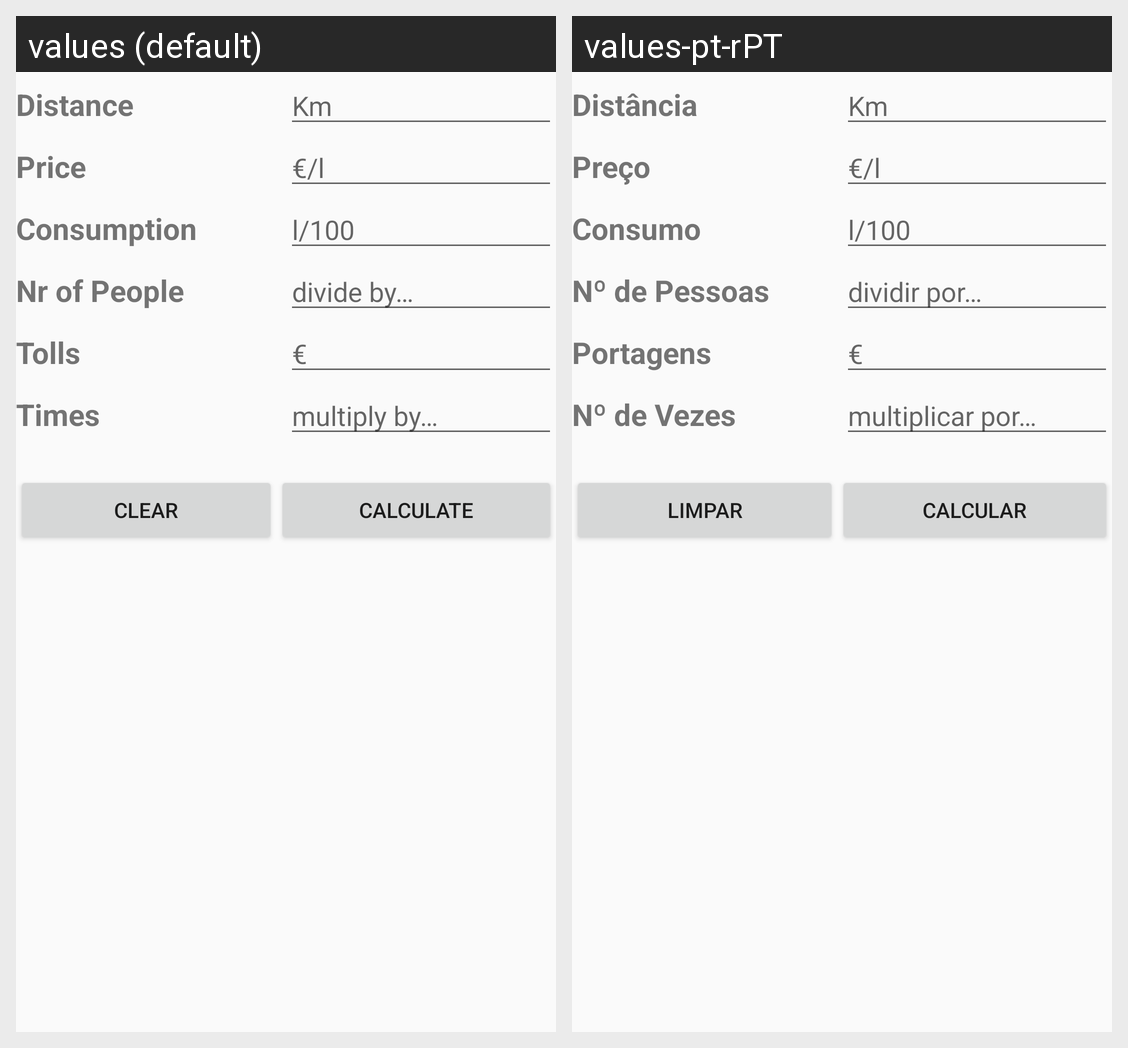

This grid shows one Android layout under two languages. Give, for every string resource on the screen, its name, the default text and each shown locale's text.
Android screen res/layout/activity_main.xml rendered under 2 locales, left to right: values (default), values-pt-rPT. Device: Nexus 5 (rendered at 1080×1920; each locale shown at half size, 540×960, under a caption strip naming it); theme AppTheme.
Strings drawn on this screen, with the default value and each locale's value (text and hints the layout hard-codes, and strings that could not be matched under every locale, appear in the picture but are not listed):

distance
  values: Distance
  values-pt-rPT: Distância

distance_unit
  values: Km
  values-pt-rPT: Km

price
  values: Price
  values-pt-rPT: Preço

price_unit
  values: €/l
  values-pt-rPT: €/l

consumption
  values: Consumption
  values-pt-rPT: Consumo

consumption_unit
  values: l/100
  values-pt-rPT: l/100

people
  values: Nr of People
  values-pt-rPT: Nº de Pessoas

people_hint
  values: divide by…
  values-pt-rPT: dividir por…

tolls
  values: Tolls
  values-pt-rPT: Portagens

cur_symbol
  values: €
  values-pt-rPT: €

times
  values: Times
  values-pt-rPT: Nº de Vezes

multiply_by
  values: multiply by…
  values-pt-rPT: multiplicar por…

clear
  values: Clear
  values-pt-rPT: Limpar

calculate
  values: Calculate
  values-pt-rPT: Calcular
